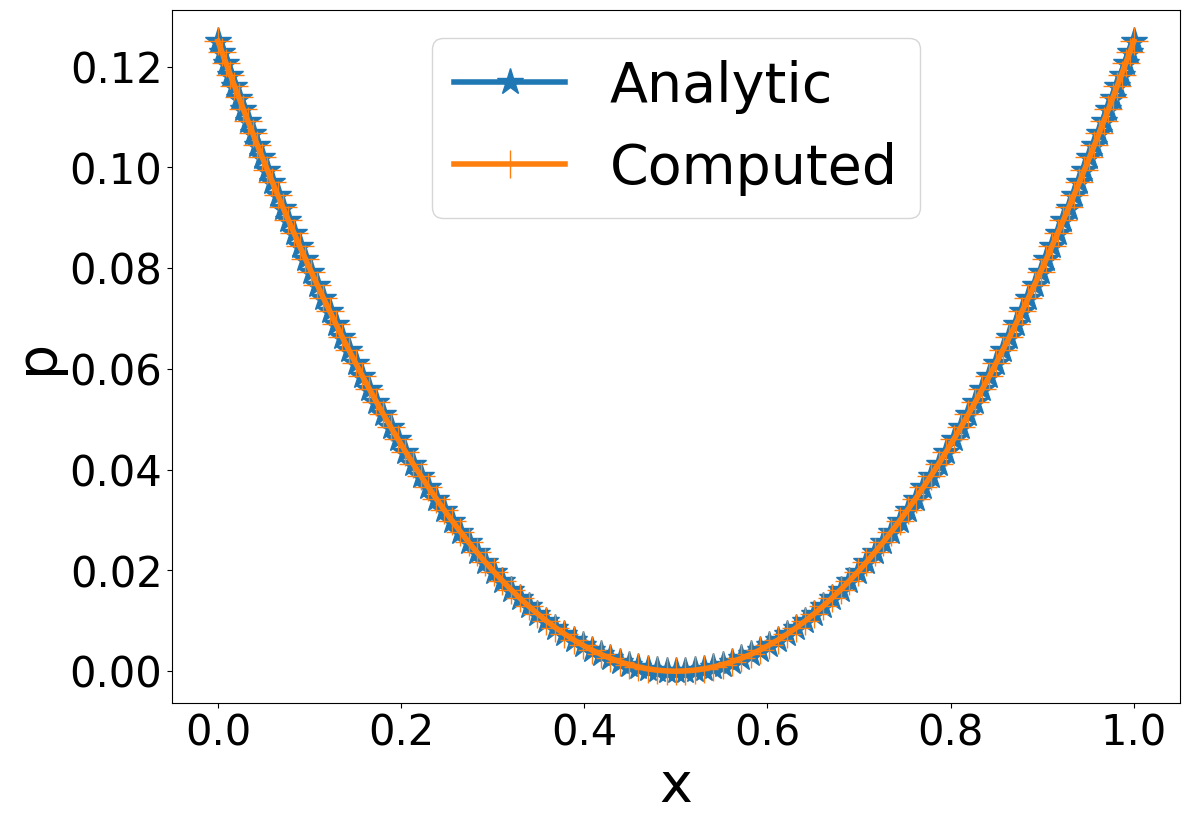

Here is the Python script that generated this plot:
#!/usr/bin/python3

#################################################################################
# MG-Lite
# 
# Copyright (C) 2020, Roshan J. Samuel
#
# All rights reserved.
# 
# Redistribution and use in source and binary forms, with or without
# modification, are permitted provided that the following conditions are met:
#     1. Redistributions of source code must retain the above copyright
#        notice, this list of conditions and the following disclaimer.
#     2. Redistributions in binary form must reproduce the above copyright
#        notice, this list of conditions and the following disclaimer in the
#        documentation and/or other materials provided with the distribution.
#     3. Neither the name of the copyright holder nor the
#        names of its contributors may be used to endorse or promote products
#        derived from this software without specific prior written permission.
# 
# THIS SOFTWARE IS PROVIDED BY THE COPYRIGHT HOLDERS AND CONTRIBUTORS "AS IS" AND
# ANY EXPRESS OR IMPLIED WARRANTIES, INCLUDING, BUT NOT LIMITED TO, THE IMPLIED
# WARRANTIES OF MERCHANTABILITY AND FITNESS FOR A PARTICULAR PURPOSE ARE
# DISCLAIMED. IN NO EVENT SHALL THE COPYRIGHT HOLDER OR CONTRIBUTORS BE LIABLE FOR
# ANY DIRECT, INDIRECT, INCIDENTAL, SPECIAL, EXEMPLARY, OR CONSEQUENTIAL DAMAGES
# (INCLUDING, BUT NOT LIMITED TO, PROCUREMENT OF SUBSTITUTE GOODS OR SERVICES;
# LOSS OF USE, DATA, OR PROFITS; OR BUSINESS INTERRUPTION) HOWEVER CAUSED AND
# ON ANY THEORY OF LIABILITY, WHETHER IN CONTRACT, STRICT LIABILITY, OR TORT
# (INCLUDING NEGLIGENCE OR OTHERWISE) ARISING IN ANY WAY OUT OF THE USE OF THIS
# SOFTWARE, EVEN IF ADVISED OF THE POSSIBILITY OF SUCH DAMAGE.
#
#################################################################################

# Import all necessary modules
import numpy as np
import matplotlib.pyplot as plt
from matplotlib.ticker import MaxNLocator

############################### GLOBAL CONSTANTS ################################

# All the values set below are merely default values.
# They will be overwritten by the GUI with values specified by the user
# when the 'Start' button in its main window is clicked.

# Choose grid size as an index from below list
# Size index: 0 1 2 3  4  5  6  7   8   9   10   11   12   13    14
# Grid sizes: 2 3 5 9 17 33 65 129 257 513 1025 2049 4097 8193 16385
sInd = 7

# Stretching parameter for tangent-hyperbolic grid, 0 defaults to uniform grid
beta = 1.0

# Depth of each V-cycle in multigrid (ideally VDepth = sInd - 1)
VDepth = 6

# Number of V-cycles to be computed
vcCnt = 10

# Number of iterations during pre-smoothing
preSm = 3

# Number of iterations during post-smoothing
pstSm = 3

# Tolerance value for iterative solver
tolerance = 1.0e-6

##################################### MAIN ######################################

def main(oConsole):
    global N
    global qtConsole

    initGlobals()
    initVariables()

    initGrid()

    initDirichlet()

    qtConsole = oConsole

    mgRHS = np.ones(N[0] + 2)
    mgLHS = multigrid(mgRHS)

    computeError(mgLHS)
    plotResult(0)


def initGlobals():
    global N
    global beta
    global VDepth
    global ugFlag
    global hx, hx2
    global maxCount
    global vLev, zeroBC

    # N should be of the form 2^n + 1
    # Then there will be 2^n + 3 points in total, including 2 ghost points
    sLst = [2**x + 1 for x in range(15)]

    # Get array of grid sizes corresponding to each level of V-Cycle
    N = sLst[sInd:sInd - VDepth - 1:-1]

    # Define array of grid spacings
    hx = [1.0/(x-1) for x in N]

    # Square of hx, used in finite difference formulae
    hx2 = [x*x for x in hx]

    # Maximum number of iterations while solving at coarsest level
    maxCount = 10*sLst[sInd]

    # Integer specifying the level of V-cycle at any point while solving
    vLev = 0

    # Flag to determine if non-zero homogenous BC has to be applied or not
    zeroBC = False

    # Set flag to switch between uniform and non-uniform grid calculations
    ugFlag = True
    if beta:
        ugFlag = False


############################## MULTI-GRID SOLVER ###############################


# The root function of MG-solver, the Atrium, if you will. And H is the RHS
def multigrid(H):
    global N
    global vcCnt
    global rConv
    global qtConsole
    global pData, rData

    n = N[0]
    rData[0] = H[1:-1]
    chMat = np.zeros(n)
    rConv = np.zeros(vcCnt)

    for i in range(vcCnt):
        cycleFail = v_cycle()
        if cycleFail:
            break

        chMat = laplace(pData[0])
        resVal = np.amax(np.abs(H[1:n+1] - chMat))
        rConv[i] = resVal

        if qtConsole:
            qtConsole.updateTEdit("Residual after V-Cycle {0:2d} is {1:.4e}\n".format(i+1, resVal))
        else:
            print("Residual after V-Cycle {0:2d} is {1:.4e}\n".format(i+1, resVal))

    return pData[0]


# Multigrid V-cycle without the use of recursion
def v_cycle():
    global VDepth
    global vLev, zeroBC
    global pstSm, preSm

    vLev = 0
    zeroBC = False

    # Pre-smoothing
    smooth(preSm)

    zeroBC = True
    for i in range(VDepth):
        # Compute residual
        calcResidual()

        # Copy smoothed pressure for later use
        sData[vLev] = np.copy(pData[vLev])

        # Restrict to coarser level - down we go!
        restrict()

        # Reinitialize pressure at coarser level to 0 - this is critical!
        pData[vLev].fill(0.0)

        # If the coarsest level is reached, solve. Otherwise, keep smoothing!
        if vLev == VDepth:
            solveFail = solve()
            if solveFail:
                return 1
        else:
            smooth(preSm)

    # Prolongation operations
    for i in range(VDepth):
        # Prolong pressure to next finer level - up we go!
        prolong()

        # Add previously stored smoothed data
        pData[vLev] += sData[vLev]

        # Apply homogenous BC so long as we are not at finest mesh (at which vLev = 0)
        if vLev:
            zeroBC = True
        else:
            zeroBC = False

        # Post-smoothing
        smooth(pstSm)

    return 0


# Smoothens the solution sCount times using Gauss-Seidel smoother
def smooth(sCount):
    global N
    global hx2
    global vLev
    global ugFlag
    global xixx, xix2
    global rData, pData

    n = N[vLev]
    for i in range(sCount):
        imposeBC(pData[vLev])

        # Gauss-Seidel smoothing
        if ugFlag:
            # For uniform grid
            for j in range(1, n+1):
                pData[vLev][j] = (pData[vLev][j+1] + pData[vLev][j-1] - hx2[vLev]*rData[vLev][j-1])*0.5
        else:
            # For non-uniform grid
            for j in range(1, n+1):
                pData[vLev][j] = (xix2[vLev][j-1]*(pData[vLev][j+1] + pData[vLev][j-1])*2.0 +
                                  xixx[vLev][j-1]*(pData[vLev][j+1] - pData[vLev][j-1])*hx[vLev] -
                                 rData[vLev][j-1]*2.0*hx2[vLev]) / (4.0*xix2[vLev][j-1])

    imposeBC(pData[vLev])


# Compute the residual and store it into iTemp array
def calcResidual():
    global vLev
    global iTemp, rData, pData

    iTemp[vLev].fill(0.0)
    iTemp[vLev][1:-1] = rData[vLev] - laplace(pData[vLev])


# Reduces the size of the array to a lower level, 2^(n - 1) + 1
def restrict():
    global N
    global vLev
    global iTemp, rData

    pLev = vLev
    vLev += 1

    for i in range(1, N[vLev] + 1):
        i2 = i*2
        rData[vLev][i-1] = 0.5*iTemp[pLev][i2 - 1] + 0.25*(iTemp[pLev][i2 - 2] + iTemp[pLev][i2])


# Solves at coarsest level using an iterative solver
def solve():
    global vLev
    global ugFlag
    global N, hx2
    global maxCount
    global tolerance
    global qtConsole
    global pData, rData

    n = N[vLev]
    solLap = np.zeros(n)

    jCnt = 0
    while True:
        imposeBC(pData[vLev])

        # Gauss-Seidel iterative solver
        if ugFlag:
            # For uniform grid
            for i in range(1, n+1):
                pData[vLev][i] = (pData[vLev][i+1] + pData[vLev][i-1] - hx2[vLev]*rData[vLev][i-1])*0.5
        else:
            # For non-uniform grid
            for i in range(1, n+1):
                pData[vLev][i] = (xix2[vLev][i-1]*(pData[vLev][i+1] + pData[vLev][i-1])*2.0 +
                                  xixx[vLev][i-1]*(pData[vLev][i+1] - pData[vLev][i-1])*hx[vLev] -
                                 rData[vLev][i-1]*2.0*hx2[vLev]) / (4.0*xix2[vLev][i-1])

        maxErr = np.amax(np.abs(rData[vLev] - laplace(pData[vLev])))
        if maxErr < tolerance:
            break

        jCnt += 1
        if jCnt > maxCount:
            if qtConsole:
                qtConsole.updateTEdit("MAYDAY! Iterative solver refuses to converge.\n")
            else:
                print("MAYDAY! Iterative solver refuses to converge.\n")
            return 1

    imposeBC(pData[vLev])

    return 0


# Increases the size of the array to a higher level, 2^(n + 1) + 1
def prolong():
    global N
    global vLev
    global pData

    pLev = vLev
    vLev -= 1

    for i in range(1, N[vLev] + 1):
        i2 = int(i/2) + 1;
        if i % 2:
            pData[vLev][i] = pData[pLev][i2]
        else:
            pData[vLev][i] = (pData[pLev][i2] + pData[pLev][i2 - 1])*0.5;


# Computes the 1D laplacian of function
def laplace(function):
    global vLev
    global ugFlag
    global N, hx2
    global xixx, xix2

    n = N[vLev]

    gradient = np.zeros(n)
    if ugFlag:
        gradient = (function[2:] - 2.0*function[1:n+1] + function[:n]) / hx2[vLev]
    else:
        gradient = xix2[vLev]*(function[2:] - 2.0*function[1:n+1] + function[:n]) / hx2[vLev] + \
                   xixx[vLev]*(function[2:] - function[:n]) / (2.0*hx[vLev])

    return gradient


# Initialize the arrays used in MG algorithm
def initVariables():
    global N
    global pData, rData, sData, iTemp

    nList = np.array(N)

    rData = [np.zeros(x) for x in nList]
    pData = [np.zeros(x) for x in nList + 2]

    sData = [np.zeros_like(x) for x in pData]
    iTemp = [np.zeros_like(x) for x in pData]


# Initialize the grid. This is relevant only for non-uniform grids
def initGrid():
    global N
    global beta
    global ugFlag
    global xPts, xixx, xix2

    # Uniform grid default values
    xPts = [np.linspace(0.0, 1.0, n) for n in N]
    xi_x = [np.ones_like(i) for i in xPts]
    xix2 = [np.ones_like(i) for i in xPts]
    xixx = [np.zeros_like(i) for i in xPts]

    if not ugFlag:
        xi = np.linspace(0.0, 1.0, N[0])
        xPts[0] = np.array([(1.0 - np.tanh(beta*(1.0 - 2.0*i))/np.tanh(beta))/2.0 for i in xi])
        xi_x[0] = np.array([np.tanh(beta)/(beta*(1.0 - ((1.0 - 2.0*k)*np.tanh(beta))**2.0)) for k in xPts[0]])
        xixx[0] = np.array([-4.0*(np.tanh(beta)**3.0)*(1.0 - 2.0*k)/(beta*(1.0 - (np.tanh(beta)*(1.0 - 2.0*k))**2.0)**2.0) for k in xPts[0]])
        xix2[0] = np.array([k*k for k in xi_x[0]])

        for i in range(1, VDepth+1):
            xPts[i] = xPts[i-1][::2]
            xi_x[i] = xi_x[i-1][::2]
            xixx[i] = xixx[i-1][::2]
            xix2[i] = xix2[i-1][::2]


############################## BOUNDARY CONDITION ###############################


# The name of this function is self-explanatory. It imposes BC on P
def imposeBC(P):
    global pWall
    global zeroBC

    # Dirichlet BC
    if zeroBC:
        # Homogenous BC
        P[0] = -P[2]
        P[-1] = -P[-3]
    else:
        # Non-homogenous BC
        P[0] = 2.0*pWall - P[2]
        P[-1] = 2.0*pWall - P[-3]


############################### TEST CASE DETAIL ################################


# Calculate the analytical solution and its corresponding Dirichlet BC values
def initDirichlet():
    global N
    global hx
    global xPts
    global pWall, pAnlt

    # Compute analytical solution, (r^2)/2
    pAnlt = np.zeros(N[0])

    for i in range(N[0]):
        xDist = xPts[0][i] - 0.5
        pAnlt[i] = xDist*xDist/2.0

    # Value of P at wall according to analytical solution
    pWall = pAnlt[0]


# Compute the error in pSoln w.r.t the analytical solution
def computeError(pSoln):
    global pAnlt
    global qtConsole

    pErr = pAnlt - pSoln[1:-1]
    errVal = np.amax(pErr)

    if qtConsole:
        qtConsole.updateTEdit("Error in solution after this endeavour is {0:.4e}".format(errVal))
    else:
        print("Error in solution after this endeavour is {0:.4e}".format(errVal))


############################### PLOTTING ROUTINE ################################


# Surprise! This function.... plots!
# plotType = 0: Plot computed and analytic solution together
# plotType = 1: Plot error in computed solution w.r.t. analytic solution
# plotType = 2: Plot convergence of residual against V-Cycles
# Any other value for plotType, and the function will barf.
def plotResult(plotType):
    global N
    global xPts
    global pAnlt
    global pData
    global rConv

    plt.rcParams["font.family"] = "Times New Roman"
    plt.rcParams["mathtext.fontset"] = 'cm'
    plt.rcParams["font.weight"] = "medium"

    plt.figure(figsize=(13, 9))

    pSoln = pData[0]
    if plotType == 0:
        plt.plot(xPts[0], pAnlt, label='Analytic', marker='*', markersize=20, linewidth=4)
        plt.plot(xPts[0], pSoln[1:-1], label='Computed', marker='+', markersize=20, linewidth=4)
        plt.xlabel('x', fontsize=40)
        plt.ylabel('p', fontsize=40)

    elif plotType == 1:
        pErr = np.abs(pAnlt - pSoln[1:-1])
        plt.semilogy(xPts[0], pErr, label='Error', marker='*', markersize=20, linewidth=4)
        plt.xlabel('x', fontsize=40)
        plt.ylabel('e_p', fontsize=40)

    elif plotType == 2:
        vcAxis = np.arange(len(rConv)) + 1
        plt.semilogy(vcAxis, rConv, label='Residual', marker='*', markersize=20, linewidth=4)
        plt.xlabel('V-Cycles', fontsize=40)
        plt.ylabel('Residual', fontsize=40)

        axes = plt.gca()
        axes.xaxis.set_major_locator(MaxNLocator(integer=True))

    plt.xticks(fontsize=30)
    plt.yticks(fontsize=30)
    plt.legend(fontsize=40)
    plt.show()

############################## THAT'S IT, FOLKS!! ###############################

if __name__ == '__main__':
    main(False)
